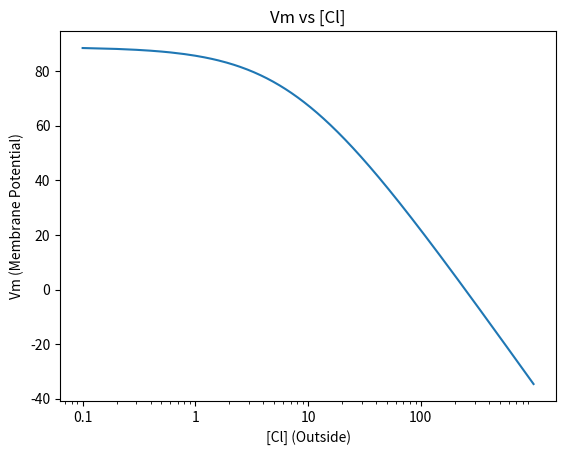

The matplotlib source for this figure:
import numpy as np # math + arrays
import matplotlib.pyplot as plt # plotting

cl_out = np.linspace(0.1, 1000, 10000) # 10,000 points from 1 to 1000
k = 4
vm = 58*np.log10((1000 + k*5)/(30 + k*cl_out))

plt.plot(cl_out, vm)
plt.xscale("log")
plt.xticks([0.1, 1, 10, 100],["0.1", "1", "10", "100"])
plt.xlabel("[Cl] (Outside)")
plt.ylabel("Vm (Membrane Potential)")
plt.title("Vm vs [Cl]")
plt.savefig("GHK_anion_cl_4.png")
plt.show()

